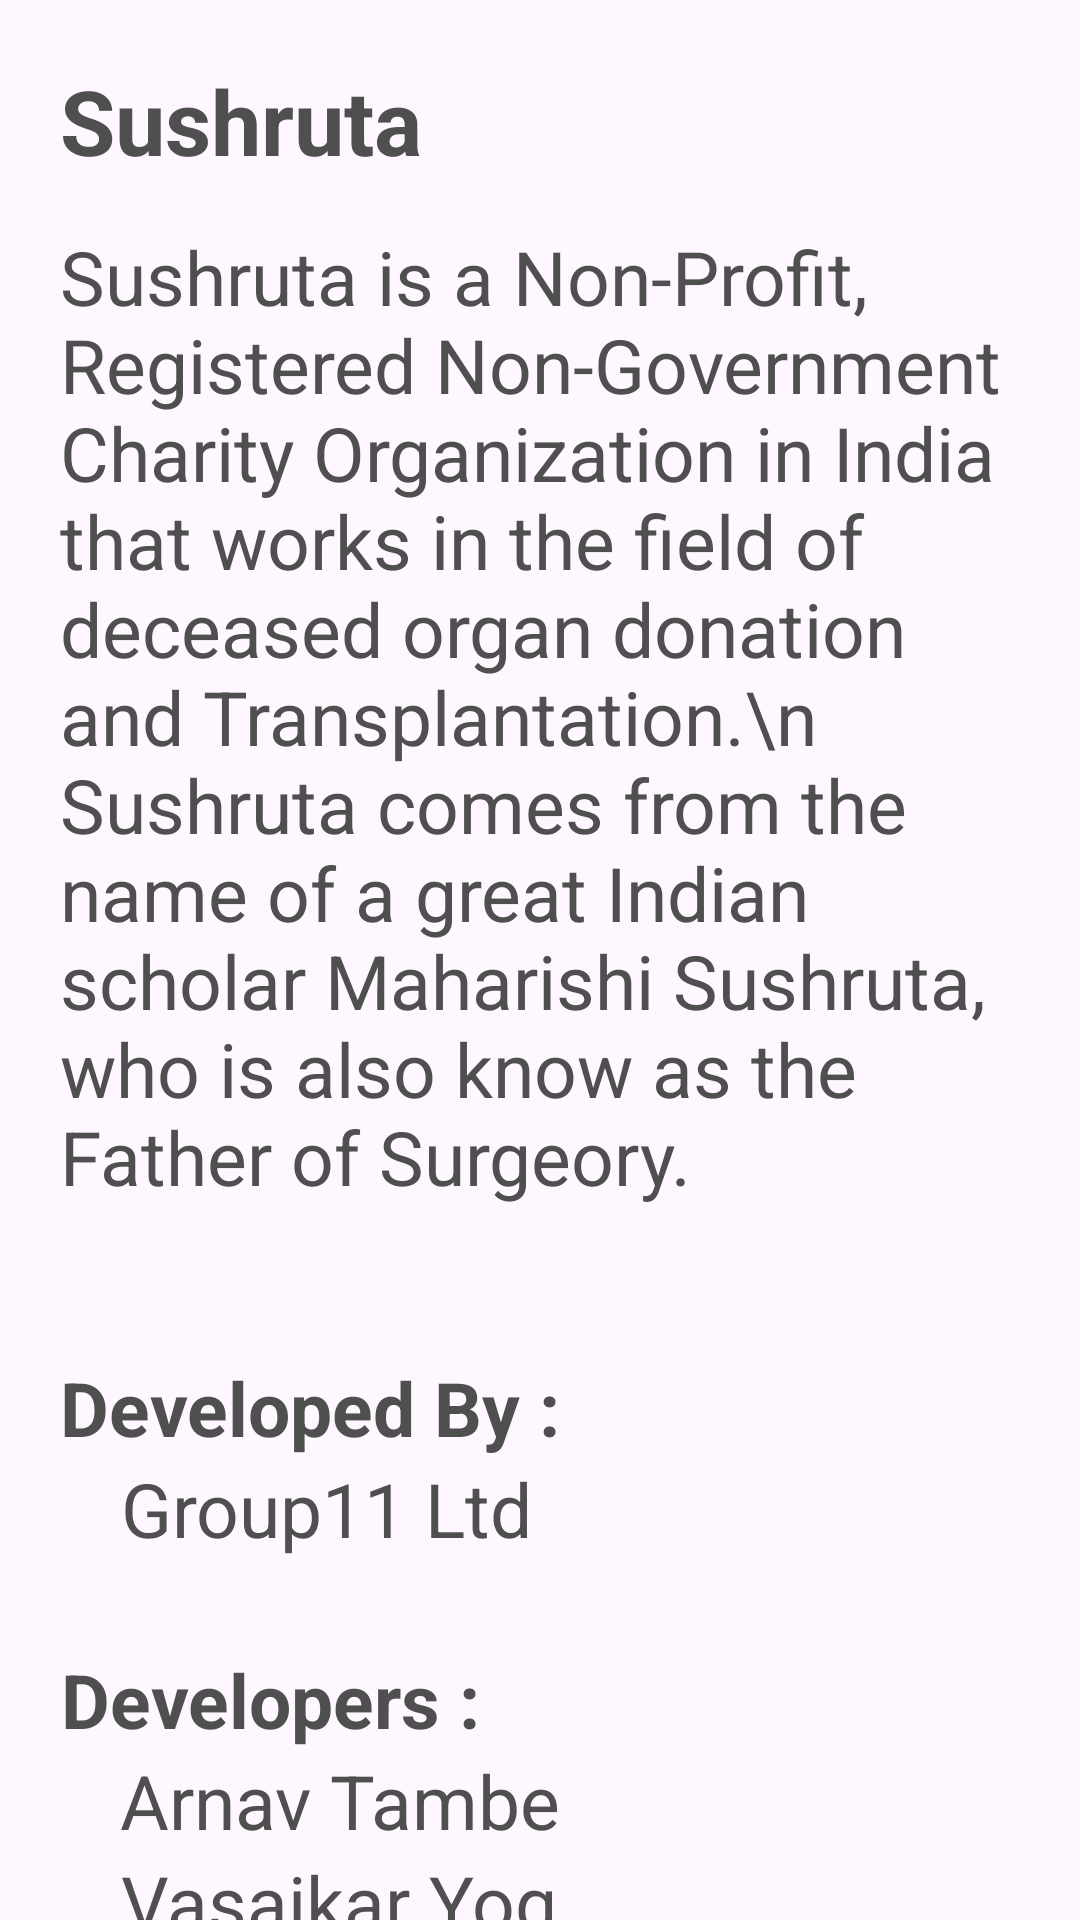

Write the Android layout XML for this screen, with the resource values it uses.
<!-- AndroidManifest.xml: application theme Theme.DaanDharma -->
<!-- res/layout/fragment_about_us.xml -->
<?xml version="1.0" encoding="utf-8"?>
<LinearLayout
    xmlns:android="http://schemas.android.com/apk/res/android"
    xmlns:tools="http://schemas.android.com/tools"
    android:layout_width="match_parent"
    android:layout_height="match_parent"
    tools:context=".AboutUsFragment"
    android:orientation="vertical"
    android:paddingLeft="20dp"
    android:paddingTop="20dp"
    android:paddingEnd="20dp">

    
    <TextView
        android:layout_width="wrap_content"
        android:layout_height="wrap_content"
        android:text="Sushruta"
        android:textAlignment="center"
        android:textColor="#4f4f4f"
        android:textSize="30dp"
        android:textStyle="bold" />

    <TextView
        android:layout_width="wrap_content"
        android:layout_height="wrap_content"
        android:text="Sushruta is a Non-Profit, Registered Non-Government Charity Organization in India that works in the field of deceased organ donation and Transplantation.\n
                                            Sushruta comes from the name of a great Indian scholar Maharishi Sushruta, who is also know as the Father of Surgeory."
        android:textAlignment="textStart"
        android:textColor="#4f4f4f"
        android:textSize="25dp"
        android:layout_marginTop="15dp"/>

    <TextView
        android:layout_width="wrap_content"
        android:layout_height="wrap_content"
        android:text="Developed By :"
        android:textAlignment="center"
        android:textColor="#4f4f4f"
        android:textSize="25dp"
        android:textStyle="bold"
        android:layout_marginTop="50dp"/>

    <TextView
        android:layout_width="wrap_content"
        android:layout_height="wrap_content"
        android:text="Group11 Ltd"
        android:textAlignment="center"
        android:textColor="#4f4f4f"
        android:textSize="25dp"
        android:paddingLeft="20dp"/>

    <TextView
        android:layout_width="wrap_content"
        android:layout_height="wrap_content"
        android:text="Developers :"
        android:textAlignment="center"
        android:textColor="#4f4f4f"
        android:textSize="25dp"
        android:textStyle="bold"
        android:layout_marginTop="30dp"/>

    <TextView
        android:layout_width="wrap_content"
        android:layout_height="wrap_content"
        android:text="Arnav Tambe"
        android:textAlignment="center"
        android:textColor="#4f4f4f"
        android:textSize="25dp"
        android:paddingLeft="20dp"/>

    <TextView
        android:layout_width="wrap_content"
        android:layout_height="wrap_content"
        android:text="Vasaikar Yog"
        android:textAlignment="center"
        android:textColor="#4f4f4f"
        android:textSize="25dp"
        android:paddingLeft="20dp"/>

</LinearLayout>
<!-- resources referenced by this layout -->
<resources>
  <style name="Theme.DaanDharma" parent="Base.Theme.DaanDharma" />
  <style name="Base.Theme.DaanDharma" parent="Theme.Material3.DayNight.NoActionBar">
  
  
          
  
  
      </style>
</resources>
